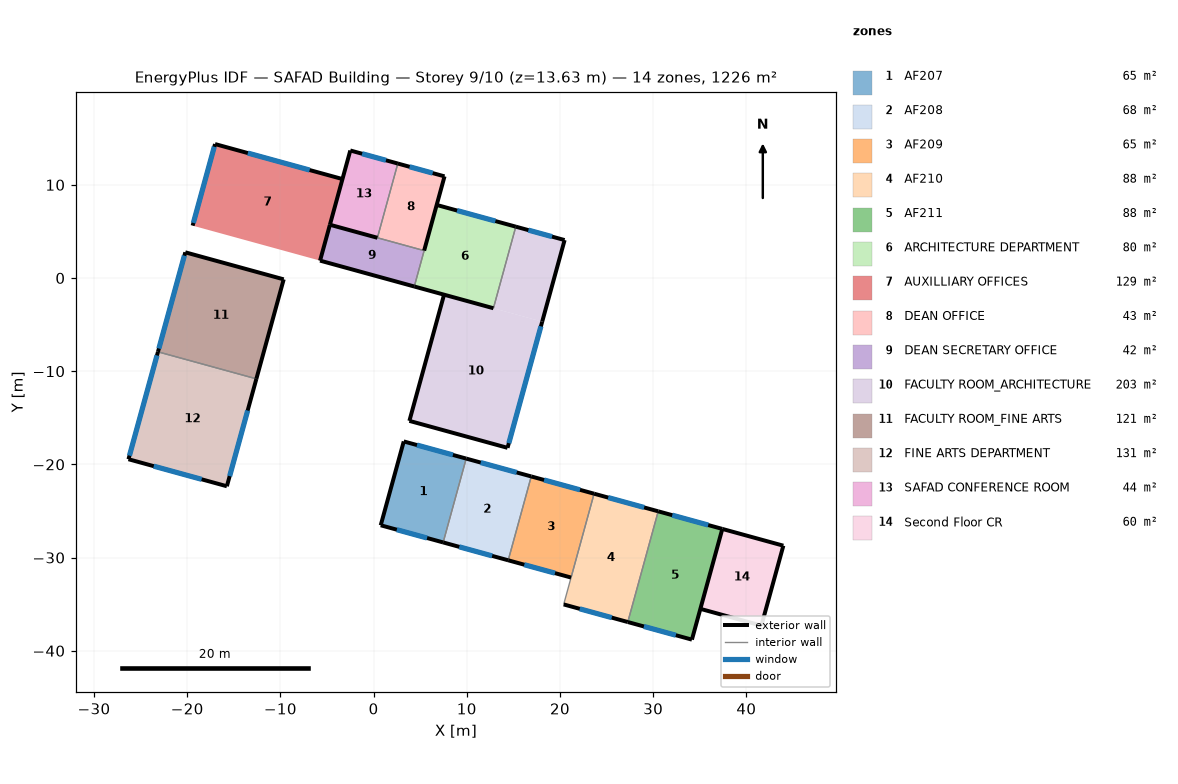
=== STOREY PLAN SPEC (per zone: floor XY polygon, exterior-wall plan segments, windows/doors) ===
zone 1: AF207  (64.8 m²)
  floor: (9.94, -19.38) (7.47, -28.37) (0.77, -26.53) (3.24, -17.54)
  exterior wall: (3.24, -17.54) – (0.77, -26.53)  [9.3 m]
  exterior wall: (0.77, -26.53) – (7.47, -28.37)  [6.9 m]
    window: (2.49, -27.01) – (5.74, -27.90)  [7.9 m²]
  exterior wall: (9.94, -19.38) – (3.24, -17.54)  [6.9 m]
    window: (8.51, -18.99) – (4.66, -17.93)  [2.0 m²]
  interior walls: 1
zone 2: AF208  (67.5 m²)
  floor: (16.92, -21.29) (14.45, -30.29) (7.47, -28.37) (9.94, -19.38)
  exterior wall: (16.92, -21.29) – (9.94, -19.38)  [7.2 m]
    window: (15.35, -20.86) – (11.50, -19.81)  [2.0 m²]
  exterior wall: (7.47, -28.37) – (14.45, -30.29)  [7.2 m]
    window: (9.19, -28.85) – (12.72, -29.82)  [8.6 m²]
  interior walls: 2
zone 3: AF209  (65.2 m²)
  floor: (23.66, -23.15) (21.19, -32.14) (14.45, -30.29) (16.92, -21.29)
  exterior wall: (23.66, -23.15) – (16.92, -21.29)  [7.0 m]
    window: (22.15, -22.73) – (18.29, -21.67)  [2.0 m²]
  exterior wall: (14.45, -30.29) – (21.19, -32.14)  [7.0 m]
    window: (16.17, -30.76) – (19.46, -31.67)  [8.0 m²]
  interior walls: 2
zone 4: AF210  (87.9 m²)
  floor: (30.54, -25.04) (27.28, -36.92) (20.40, -35.03) (23.66, -23.15)
  exterior wall: (20.40, -35.03) – (27.28, -36.92)  [7.1 m]
    window: (22.12, -35.50) – (25.55, -36.44)  [8.3 m²]
  exterior wall: (30.54, -25.04) – (23.66, -23.15)  [7.1 m]
    window: (29.03, -24.62) – (25.17, -23.56)  [2.0 m²]
  interior walls: 2
zone 5: AF211  (87.9 m²)
  floor: (37.42, -26.92) (34.16, -38.80) (27.28, -36.92) (30.54, -25.04)
  exterior wall: (37.42, -26.92) – (30.54, -25.04)  [7.1 m]
    window: (35.91, -26.51) – (32.05, -25.45)  [2.0 m²]
  exterior wall: (27.28, -36.92) – (34.16, -38.80)  [7.1 m]
    window: (29.00, -37.39) – (32.43, -38.33)  [8.3 m²]
  exterior wall: (34.16, -38.80) – (37.42, -26.92)  [12.3 m]
  interior walls: 1
zone 6: ARCHITECTURE DEPARTMENT  (79.9 m²)
  floor: (15.26, 5.51) (12.86, -3.24) (4.37, -0.91) (6.77, 7.84)
  exterior wall: (4.37, -0.91) – (12.86, -3.24)  [8.8 m]
  exterior wall: (15.26, 5.51) – (6.77, 7.84)  [8.8 m]
    window: (13.07, 6.11) – (8.96, 7.24)  [10.0 m²]
  interior walls: 2
zone 7: AUXILLIARY OFFICES  (128.7 m²)
  floor: (-3.34, 10.62) (-5.74, 1.86) (-19.42, 5.62) (-17.01, 14.37)
  exterior wall: (-3.34, 10.62) – (-17.01, 14.37)  [14.2 m]
    window: (-6.86, 11.58) – (-13.49, 13.41)  [16.1 m²]
  exterior wall: (-17.01, 14.37) – (-19.42, 5.62)  [9.1 m]
    window: (-17.09, 14.08) – (-19.34, 5.91)  [23.6 m²]
  interior walls: 1
zone 8: DEAN OFFICE  (43.0 m²)
  floor: (7.61, 10.91) (5.42, 2.94) (0.41, 4.32) (2.60, 12.28)
  exterior wall: (7.61, 10.91) – (2.60, 12.28)  [5.2 m]
    window: (6.34, 11.25) – (3.87, 11.93)  [6.0 m²]
  exterior wall: (5.42, 2.94) – (7.61, 10.91)  [8.3 m]
  interior walls: 2
zone 9: DEAN SECRETARY OFFICE  (41.9 m²)
  floor: (5.42, 2.94) (4.37, -0.91) (-5.74, 1.86) (-4.69, 5.71)
  exterior wall: (-5.74, 1.86) – (4.37, -0.91)  [10.5 m]
  exterior wall: (-4.69, 5.71) – (-5.74, 1.86)  [4.0 m]
  interior walls: 2
zone 10: FACULTY ROOM_ARCHITECTURE  (202.7 m²)
  floor: (20.50, 4.07) (18.09, -4.68) (12.86, -3.24) (15.26, 5.51)
  floor: (18.09, -4.68) (14.37, -18.22) (3.84, -15.33) (7.56, -1.79)
  exterior wall: (20.50, 4.07) – (15.26, 5.51)  [5.4 m]
    window: (19.15, 4.44) – (16.61, 5.14)  [6.2 m²]
  exterior wall: (3.84, -15.33) – (14.37, -18.22)  [10.9 m]
  exterior wall: (18.09, -4.68) – (20.50, 4.07)  [9.1 m]
  exterior wall: (7.56, -1.79) – (3.84, -15.33)  [14.0 m]
  exterior wall: (14.37, -18.22) – (18.09, -4.68)  [14.0 m]
    window: (14.51, -17.72) – (17.95, -5.19)  [26.0 m²]
  interior walls: 2
zone 11: FACULTY ROOM_FINE ARTS  (121.2 m²)
  floor: (-9.65, -0.14) (-12.58, -10.82) (-23.14, -7.92) (-20.20, 2.76)
  exterior wall: (-12.58, -10.82) – (-9.65, -0.14)  [11.1 m]
  exterior wall: (-20.20, 2.76) – (-23.14, -7.92)  [11.1 m]
    window: (-20.30, 2.40) – (-23.04, -7.56)  [28.7 m²]
  exterior wall: (-9.65, -0.14) – (-20.20, 2.76)  [11.0 m]
  interior walls: 1
zone 12: FINE ARTS DEPARTMENT  (130.9 m²)
  floor: (-12.58, -10.82) (-15.74, -22.35) (-26.30, -19.45) (-23.14, -7.92)
  exterior wall: (-23.14, -7.92) – (-26.30, -19.45)  [12.0 m]
    window: (-23.24, -8.31) – (-26.20, -19.06)  [31.0 m²]
  exterior wall: (-15.74, -22.35) – (-12.58, -10.82)  [12.0 m]
    window: (-15.44, -21.26) – (-13.51, -14.22)  [14.6 m²]
  exterior wall: (-26.30, -19.45) – (-15.74, -22.35)  [11.0 m]
    window: (-23.59, -20.19) – (-18.45, -21.60)  [12.4 m²]
  interior walls: 1
zone 13: SAFAD CONFERENCE ROOM  (43.7 m²)
  floor: (2.60, 12.28) (0.41, 4.32) (-4.69, 5.71) (-2.50, 13.68)
  exterior wall: (2.60, 12.28) – (-2.50, 13.68)  [5.3 m]
    window: (1.33, 12.63) – (-1.23, 13.33)  [6.2 m²]
  exterior wall: (-4.69, 5.71) – (0.41, 4.32)  [5.3 m]
  exterior wall: (-2.50, 13.68) – (-4.69, 5.71)  [8.3 m]
  interior walls: 1
zone 14: Second Floor CR  (60.4 m²)
  floor: (43.97, -28.72) (41.61, -37.30) (35.07, -35.50) (37.42, -26.92)
  exterior wall: (43.97, -28.72) – (37.42, -26.92)  [6.8 m]
  exterior wall: (41.61, -37.30) – (43.97, -28.72)  [8.9 m]
  exterior wall: (35.07, -35.50) – (41.61, -37.30)  [6.8 m]
  interior walls: 1

=== DERIVED (storey summary) ===
Building: SAFAD Building
Storey: 9 of 10  (floor level z = 13.63 m)
Storey gross floor area: 1225.7 m²
Zones on this storey: 14
  - AF207: floor 64.8 m²; exterior wall 23.2 m (75.3 m²); 2 window(s) 9.9 m²; WWR 13.1%
  - AF208: floor 67.5 m²; exterior wall 14.5 m (46.9 m²); 2 window(s) 10.6 m²; WWR 22.5%
  - AF209: floor 65.2 m²; exterior wall 14.0 m (45.3 m²); 2 window(s) 10.0 m²; WWR 22.0%
  - AF210: floor 87.9 m²; exterior wall 14.3 m (46.2 m²); 2 window(s) 10.3 m²; WWR 22.3%
  - AF211: floor 87.9 m²; exterior wall 26.6 m (86.2 m²); 2 window(s) 10.3 m²; WWR 12.0%
  - ARCHITECTURE DEPARTMENT: floor 79.9 m²; exterior wall 17.6 m (57.1 m²); 1 window(s) 10.0 m²; WWR 17.5%
  - AUXILLIARY OFFICES: floor 128.7 m²; exterior wall 23.3 m (75.3 m²); 2 window(s) 39.7 m²; WWR 52.6%
  - DEAN OFFICE: floor 43.0 m²; exterior wall 13.5 m (43.6 m²); 1 window(s) 6.0 m²; WWR 13.8%
  - DEAN SECRETARY OFFICE: floor 41.9 m²; exterior wall 14.5 m (46.9 m²); WWR 0.0%
  - FACULTY ROOM_ARCHITECTURE: floor 202.7 m²; exterior wall 53.5 m (173.4 m²); 2 window(s) 32.2 m²; WWR 18.5%
  - FACULTY ROOM_FINE ARTS: floor 121.2 m²; exterior wall 33.1 m (107.2 m²); 1 window(s) 28.7 m²; WWR 26.8%
  - FINE ARTS DEPARTMENT: floor 130.9 m²; exterior wall 34.9 m (112.9 m²); 3 window(s) 58.0 m²; WWR 51.3%
  - SAFAD CONFERENCE ROOM: floor 43.7 m²; exterior wall 18.8 m (61.0 m²); 1 window(s) 6.2 m²; WWR 10.2%
  - Second Floor CR: floor 60.4 m²; exterior wall 22.5 m (72.8 m²); WWR 0.0%
Zone adjacency: (none detected)